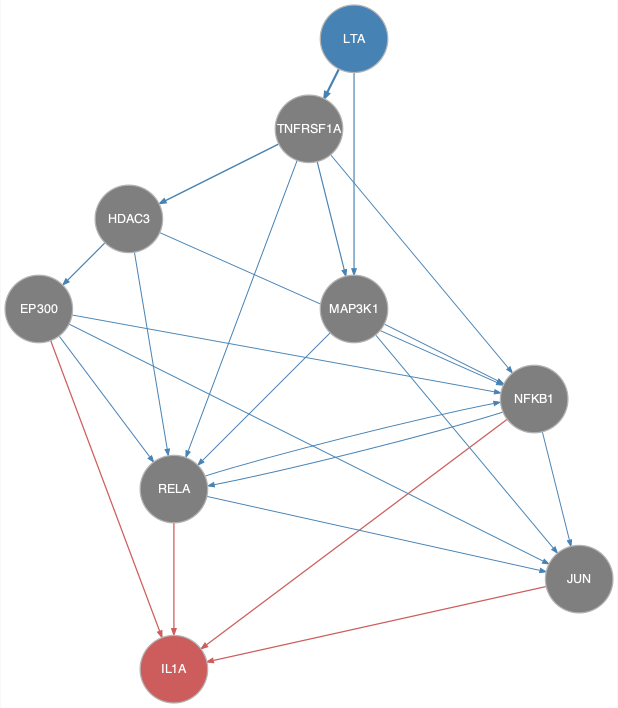

Values plotted in this chart, from the file beside it:
from	to
EP300	JUN
EP300	NFKB1
EP300	RELA
HDAC3	EP300
HDAC3	NFKB1
HDAC3	RELA
LTA	MAP3K1
LTA	TNFRSF1A
MAP3K1	JUN
MAP3K1	NFKB1
MAP3K1	RELA
NFKB1	JUN
NFKB1	RELA
RELA	JUN
RELA	NFKB1
TNFRSF1A	HDAC3
TNFRSF1A	MAP3K1
TNFRSF1A	NFKB1
TNFRSF1A	RELA
EP300	IL1A
JUN	IL1A
NFKB1	IL1A
RELA	IL1A
